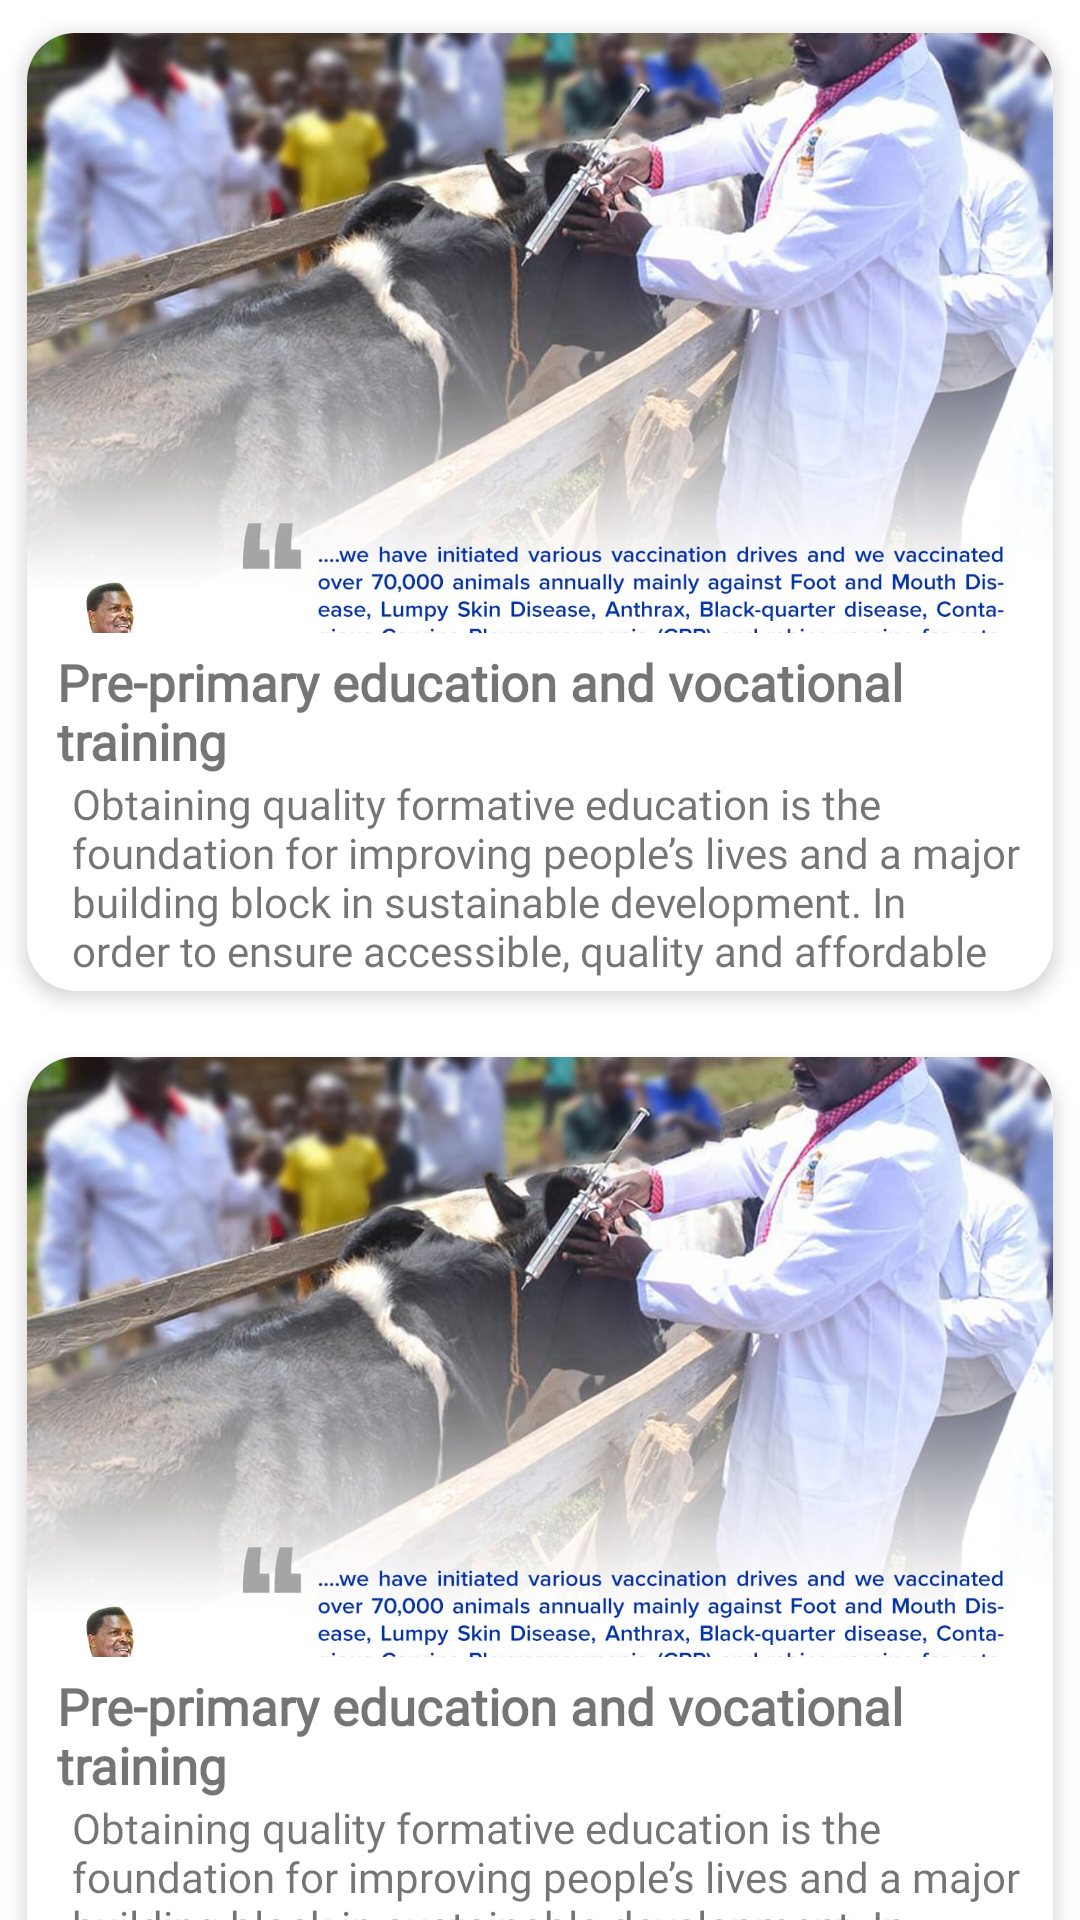

Android layout source for this screen:
<!-- AndroidManifest.xml: application theme Theme.RiuNiMetho -->
<!-- res/layout/fragment_afya.xml -->
<?xml version="1.0" encoding="utf-8"?>
<androidx.core.widget.NestedScrollView xmlns:android="http://schemas.android.com/apk/res/android"
    xmlns:tools="http://schemas.android.com/tools"
    android:layout_width="match_parent"
    android:layout_height="match_parent"
    xmlns:app="http://schemas.android.com/apk/res-auto"
    tools:context=".AfyaFragment">

    <com.google.android.material.circularreveal.CircularRevealLinearLayout
        android:layout_width="match_parent"
        android:orientation="vertical"
        android:layout_height="wrap_content">
        <com.google.android.material.circularreveal.cardview.CircularRevealCardView
            android:layout_width="match_parent"
            app:cardUseCompatPadding="true"
            app:cardPreventCornerOverlap="true"
            app:cardCornerRadius="16dp"
            app:cardElevation="4dp"

            android:layout_height="wrap_content">
            <com.google.android.material.circularreveal.CircularRevealLinearLayout
                android:layout_width="match_parent"
                android:orientation="vertical"
                android:layout_height="wrap_content">
                <ImageView
                    android:layout_width="match_parent"
                    android:src="@drawable/ukulima"
                    android:layout_gravity="center"
                    android:scaleType="centerCrop"
                    android:layout_height="200dp"/>
                <com.google.android.material.textview.MaterialTextView
                    android:layout_width="wrap_content"
                    android:fontFamily="@font/montserrat"
                    android:text="Pre-primary education and vocational training"
                    android:textStyle="bold"
                    android:textSize="17sp"
                    android:layout_marginTop="5dp"
                    android:gravity="start"
                    android:layout_marginStart="10dp"
                    android:layout_gravity="start"
                    android:layout_height="wrap_content"
                    android:layout_marginLeft="10dp" />
                <com.google.android.material.textview.MaterialTextView
                    android:layout_width="wrap_content"
                    android:fontFamily="@font/calibri"
                    android:text="Obtaining quality formative education is the foundation for improving people’s lives and a major building block in sustainable development. In order to ensure accessible, quality and affordable early childhood development education
and vocational training, my government has made solid interventions over the last four years"
                    android:layout_marginEnd="5dp"
                    android:layout_marginStart="15dp"
                    android:gravity="start"
                    android:layout_marginBottom="4dp"
                    android:maxLines="4"
                    android:layout_height="wrap_content"
                    android:layout_marginRight="5dp"
                    android:layout_marginLeft="15dp" />



            </com.google.android.material.circularreveal.CircularRevealLinearLayout>

        </com.google.android.material.circularreveal.cardview.CircularRevealCardView>
        <com.google.android.material.circularreveal.cardview.CircularRevealCardView
            android:layout_width="match_parent"
            app:cardUseCompatPadding="true"
            app:cardPreventCornerOverlap="true"
            app:cardCornerRadius="16dp"
            app:cardElevation="4dp"

            android:layout_height="wrap_content">
            <com.google.android.material.circularreveal.CircularRevealLinearLayout
                android:layout_width="match_parent"
                android:orientation="vertical"
                android:layout_height="wrap_content">
                <ImageView
                    android:layout_width="match_parent"
                    android:src="@drawable/ukulima"
                    android:layout_gravity="center"
                    android:scaleType="centerCrop"
                    android:layout_height="200dp"/>
                <com.google.android.material.textview.MaterialTextView
                    android:layout_width="wrap_content"
                    android:fontFamily="@font/montserrat"
                    android:text="Pre-primary education and vocational training"
                    android:textStyle="bold"
                    android:textSize="17sp"
                    android:layout_marginTop="5dp"
                    android:gravity="start"
                    android:layout_marginStart="10dp"
                    android:layout_gravity="start"
                    android:layout_height="wrap_content"
                    android:layout_marginLeft="10dp" />
                <com.google.android.material.textview.MaterialTextView
                    android:layout_width="wrap_content"
                    android:fontFamily="@font/calibri"
                    android:text="Obtaining quality formative education is the foundation for improving people’s lives and a major building block in sustainable development. In order to ensure accessible, quality and affordable early childhood development education
and vocational training, my government has made solid interventions over the last four years"
                    android:layout_marginEnd="5dp"
                    android:layout_marginStart="15dp"
                    android:gravity="start"
                    android:layout_marginBottom="4dp"
                    android:maxLines="4"
                    android:layout_height="wrap_content"
                    android:layout_marginRight="5dp"
                    android:layout_marginLeft="15dp" />



            </com.google.android.material.circularreveal.CircularRevealLinearLayout>

        </com.google.android.material.circularreveal.cardview.CircularRevealCardView>
        <com.google.android.material.circularreveal.cardview.CircularRevealCardView
            android:layout_width="match_parent"
            app:cardUseCompatPadding="true"
            app:cardPreventCornerOverlap="true"
            app:cardCornerRadius="16dp"
            app:cardElevation="4dp"

            android:layout_height="wrap_content">
            <com.google.android.material.circularreveal.CircularRevealLinearLayout
                android:layout_width="match_parent"
                android:orientation="vertical"
                android:layout_height="wrap_content">
                <ImageView
                    android:layout_width="match_parent"
                    android:src="@drawable/ukulima"
                    android:layout_gravity="center"
                    android:scaleType="centerCrop"
                    android:layout_height="200dp"/>
                <com.google.android.material.textview.MaterialTextView
                    android:layout_width="wrap_content"
                    android:fontFamily="@font/montserrat"
                    android:text="Pre-primary education and vocational training"
                    android:textStyle="bold"
                    android:textSize="17sp"
                    android:layout_marginTop="5dp"
                    android:gravity="start"
                    android:layout_marginStart="10dp"
                    android:layout_gravity="start"
                    android:layout_height="wrap_content"
                    android:layout_marginLeft="10dp" />
                <com.google.android.material.textview.MaterialTextView
                    android:layout_width="wrap_content"
                    android:fontFamily="@font/calibri"
                    android:text="Obtaining quality formative education is the foundation for improving people’s lives and a major building block in sustainable development. In order to ensure accessible, quality and affordable early childhood development education
and vocational training, my government has made solid interventions over the last four years"
                    android:layout_marginEnd="5dp"
                    android:layout_marginStart="15dp"
                    android:gravity="start"
                    android:layout_marginBottom="4dp"
                    android:maxLines="4"
                    android:layout_height="wrap_content"
                    android:layout_marginRight="5dp"
                    android:layout_marginLeft="15dp" />



            </com.google.android.material.circularreveal.CircularRevealLinearLayout>

        </com.google.android.material.circularreveal.cardview.CircularRevealCardView>

    </com.google.android.material.circularreveal.CircularRevealLinearLayout>

</androidx.core.widget.NestedScrollView>
<!-- resources referenced by this layout -->
<resources>
  <!-- drawable ukulima: jpeg bitmap (drawable, 261308 bytes) -->
  <style name="Theme.RiuNiMetho" parent="Theme.MaterialComponents.DayNight.DarkActionBar">
          
          <item name="colorPrimary">@color/purple_500</item>
          <item name="colorPrimaryVariant">@color/purple_700</item>
          <item name="colorOnPrimary">@color/white</item>
          
          <item name="colorSecondary">@color/teal_200</item>
          <item name="colorSecondaryVariant">@color/teal_700</item>
          <item name="colorOnSecondary">@color/black</item>
          
          <item name="android:statusBarColor" tools:targetApi="l">?attr/colorPrimaryVariant</item>
          
      </style>
  <color name="purple_500">#FFEB3B</color>
  <color name="purple_700">#FFEB3B</color>
  <color name="white">#FFFFFFFF</color>
  <color name="teal_200">#FFEB3B</color>
  <color name="teal_700">#FFEB3B</color>
  <color name="black">#FF000000</color>
</resources>
